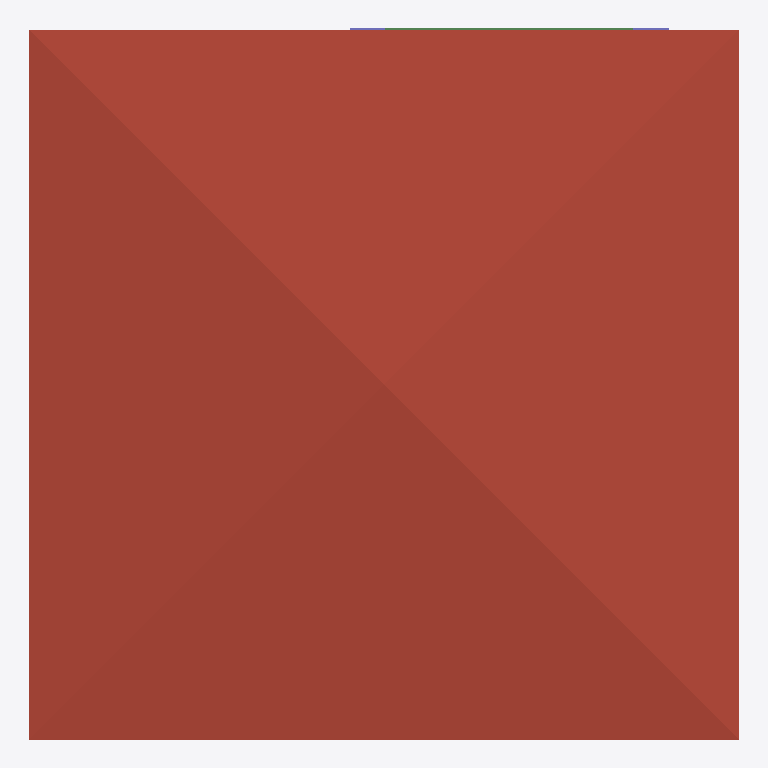
Plan cut of the same IFC building model at storey 'ROOF' (level 6.00 m, cut at 7.40 m), seen from above with north up, elements coloured by IFC class: 2 columns (violet), 1 roof (red-brown), 1 beam (green). Cut surfaces are drawn darker.
Extent 10.0 m × 10.0 m × 7.1 m (x, y, z). Storeys (3): GF at 0.00 m; 2F at 3.00 m; ROOF at 6.00 m. Elements (112): 27 IfcWall, 24 IfcColumn, 16 IfcRailing, 15 IfcBeam, 10 IfcDoor, 9 IfcWindow, 7 IfcSlab, 2 IfcStairFlight, 1 IfcCovering, 1 IfcRoof.

HEADER;
FILE_DESCRIPTION(('ViewDefinition[DesignTransferView]'),'2;1');
FILE_NAME('s05-activity.ifc','2026-10-07T15:49:31+08:00',(''),(''),'IfcOpenShell 0.8.5-post1','Bonsai 0.8.5-post1','Nobody');
FILE_SCHEMA(('IFC4'));
ENDSEC;
DATA;
#1=IFCPROJECT('1IUzXrMWr1zQRY5O5W7uGL',$,'My Project',$,$,$,$,(#10,#22),#5);
#27=IFCSITE('1jHhmAtr5CJR3Biy$fm_OU',$,'My Site',$,$,#50,$,$,$,$,$,$,$,$);
#33=IFCBUILDING('17xI3WGMfFUwdTD9NqPrMc',$,'My Building',$,$,#56,$,$,$,$,$,$);
#39=IFCBUILDINGSTOREY('2cIWdJRrX2w9pzrNxfcdn6',$,'2F',$,$,#10836,$,$,$,$);
#63=IFCBUILDINGSTOREY('2PzZj_0j90KBhXZPOhxdd$',$,'GF',$,$,#79,$,$,$,$);
#3758=IFCBUILDINGSTOREY('1fXglo8rbCeeq8EphfoZ2S',$,'ROOF',$,$,#10921,$,$,$,$);
#10207=IFCROOF('1wqhpJ8cz8F9IZ9hoKr2RJ',$,'Roof',$,$,#10931,#10216,$,$);
#15034=IFCBEAM('3M2WdJ9ArBAeIdKCyw9G3m',$,'Beam',$,$,#15041,#15045,$,$);
#14848=IFCCOLUMN('0JuFQetw17YQpLh$2Vn77y',$,'Column',$,$,#14855,#14859,$,$);
#14870=IFCCOLUMN('3$YSOe5z94Ou46TarXIANC',$,'Column',$,$,#14877,#14881,$,$);
ENDSEC;
